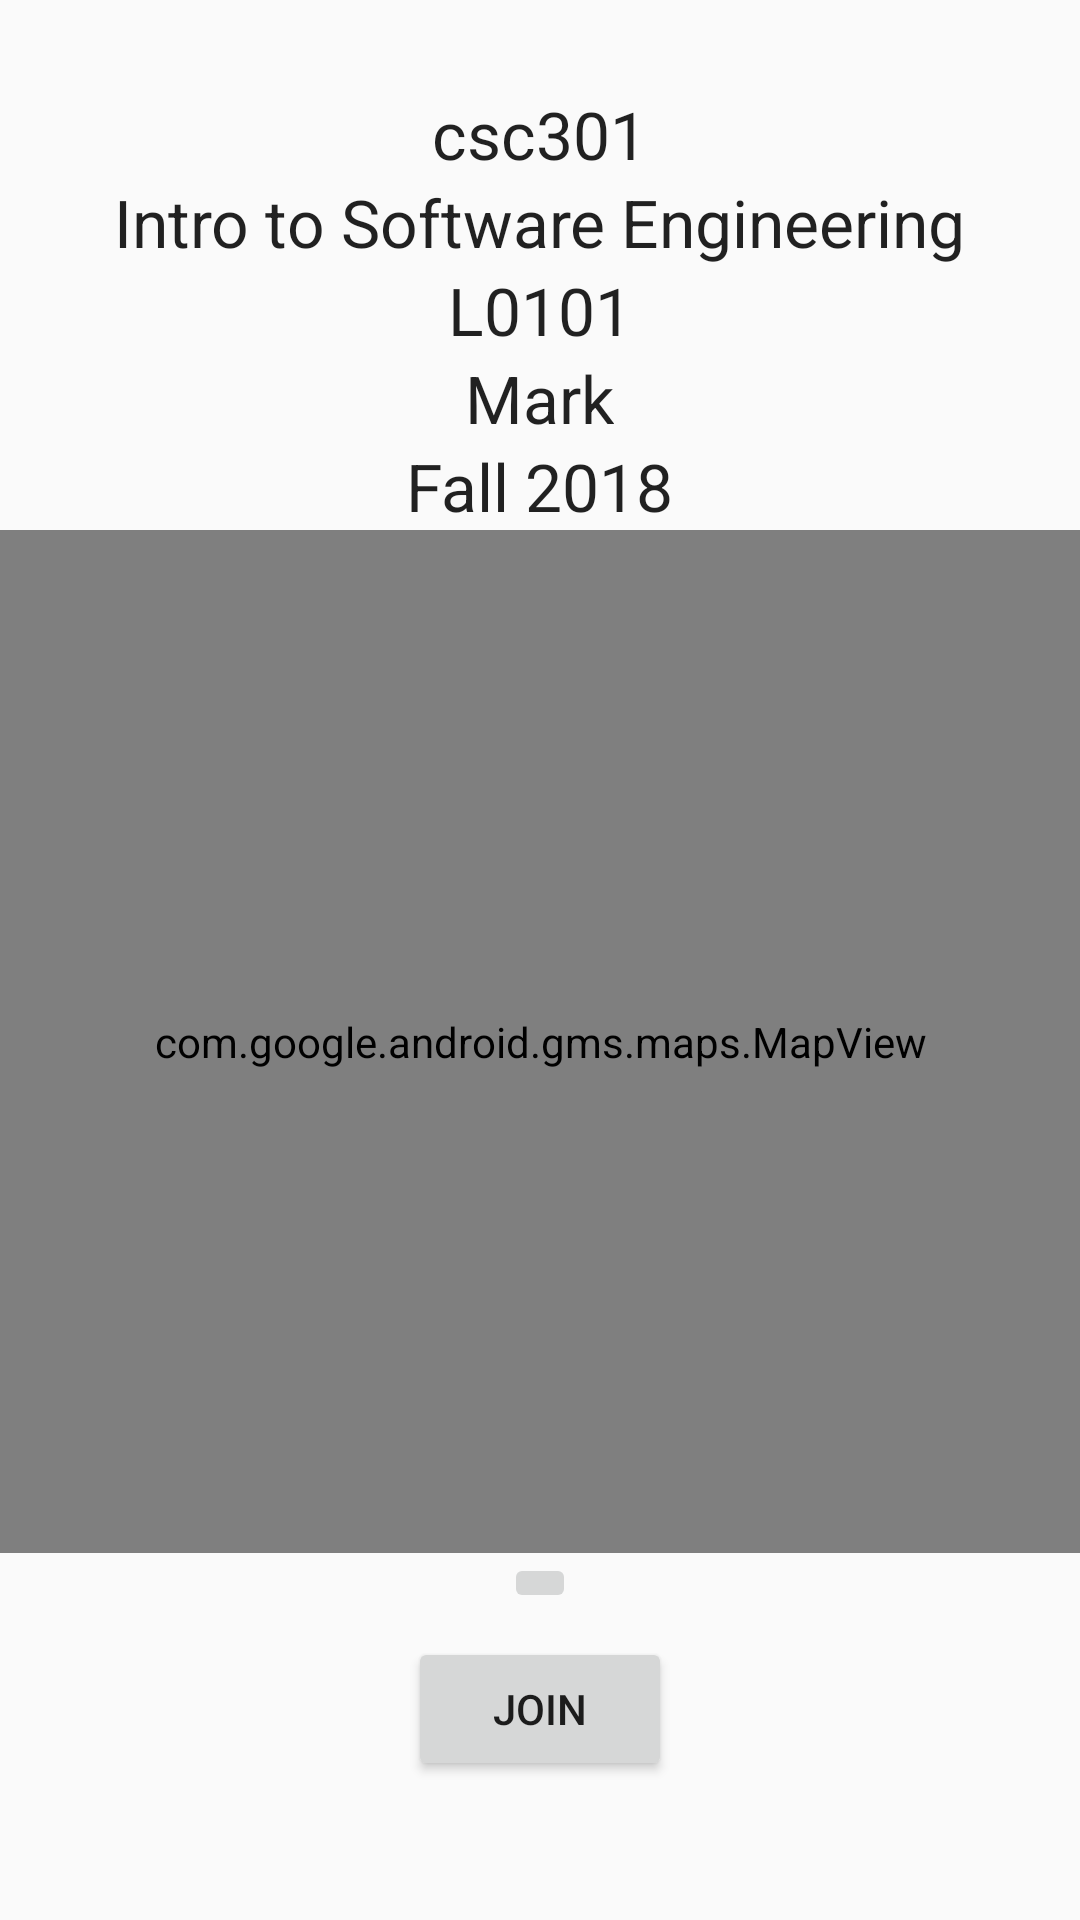

Produce the Android XML layout that renders to this screen, including the resource entries it uses.
<!-- AndroidManifest.xml: application theme AppTheme -->
<!-- res/layout/fragment_class_starter.xml -->
<?xml version="1.0" encoding="utf-8"?>
<android.support.constraint.ConstraintLayout xmlns:android="http://schemas.android.com/apk/res/android"
    xmlns:app="http://schemas.android.com/apk/res-auto"
    xmlns:tools="http://schemas.android.com/tools"
    android:layout_width="match_parent"
    android:layout_height="match_parent"
    tools:context=".AnonClassActivity">

    <LinearLayout
        android:id="@+id/linearLayout"
        android:layout_width="match_parent"
        android:layout_height="match_parent"
        android:gravity="center"
        android:orientation="vertical"
        app:layout_constraintEnd_toEndOf="parent"
        app:layout_constraintStart_toStartOf="parent"
        app:layout_constraintTop_toTopOf="parent"
        android:weightSum="100">

        <TextView
            android:id="@+id/course"
            android:layout_width="wrap_content"
            android:layout_height="wrap_content"
            android:text="csc301"
            android:textAppearance="@style/Base.TextAppearance.AppCompat.Large" />

        <TextView
            android:id="@+id/course_name"
            android:layout_width="wrap_content"
            android:layout_height="wrap_content"
            android:text="Intro to Software Engineering"
            android:textAppearance="@style/Base.TextAppearance.AppCompat.Large" />

        <TextView
            android:id="@+id/section"
            android:layout_width="wrap_content"
            android:layout_height="wrap_content"
            android:text="L0101"
            android:textAppearance="@style/Base.TextAppearance.AppCompat.Large" />

        <TextView
            android:id="@+id/instructor"
            android:layout_width="wrap_content"
            android:layout_height="wrap_content"
            android:text="Mark"
            android:textAppearance="@style/Base.TextAppearance.AppCompat.Large" />

        <TextView
            android:id="@+id/time"
            android:layout_width="wrap_content"
            android:layout_height="wrap_content"
            android:text="Fall 2018"
            android:textAppearance="@style/Base.TextAppearance.AppCompat.Large" />

        <com.google.android.gms.maps.MapView
            android:id="@+id/mapView"
            android:layout_weight="85"
            android:layout_width="match_parent"
            android:layout_height="0dp"
            app:layout_constraintBottom_toTopOf="@+id/location"
            app:layout_constraintEnd_toEndOf="parent"
            app:layout_constraintStart_toStartOf="parent"
            app:layout_constraintTop_toBottomOf="@+id/linearLayout" />

        <ImageButton
            android:id="@+id/location"
            android:layout_width="wrap_content"
            android:layout_height="wrap_content"
            android:layout_marginBottom="8dp"
            app:layout_constraintBottom_toTopOf="@+id/start"
            app:layout_constraintEnd_toEndOf="parent"
            app:layout_constraintStart_toStartOf="parent"
            app:srcCompat="@drawable/ic_my_location_black_24dp"/>

        <Button
            android:id="@+id/start"
            android:layout_width="wrap_content"
            android:layout_height="wrap_content"
            android:layout_marginBottom="16dp"
            android:text="Join"
            app:layout_constraintBottom_toBottomOf="parent"
            app:layout_constraintEnd_toEndOf="parent"
            app:layout_constraintStart_toStartOf="parent" />
    </LinearLayout>



</android.support.constraint.ConstraintLayout>
<!-- resources referenced by this layout -->
<resources>
  <style name="AppTheme" parent="Theme.AppCompat.Light.DarkActionBar">
          
          <item name="colorPrimary">@color/colorPrimary</item>
          <item name="colorPrimaryDark">@color/colorPrimaryDark</item>
          <item name="colorAccent">@color/colorAccent</item>
      </style>
  <color name="colorPrimary">#3F51B5</color>
  <color name="colorPrimaryDark">#303F9F</color>
  <color name="colorAccent">#FF4081</color>
</resources>
